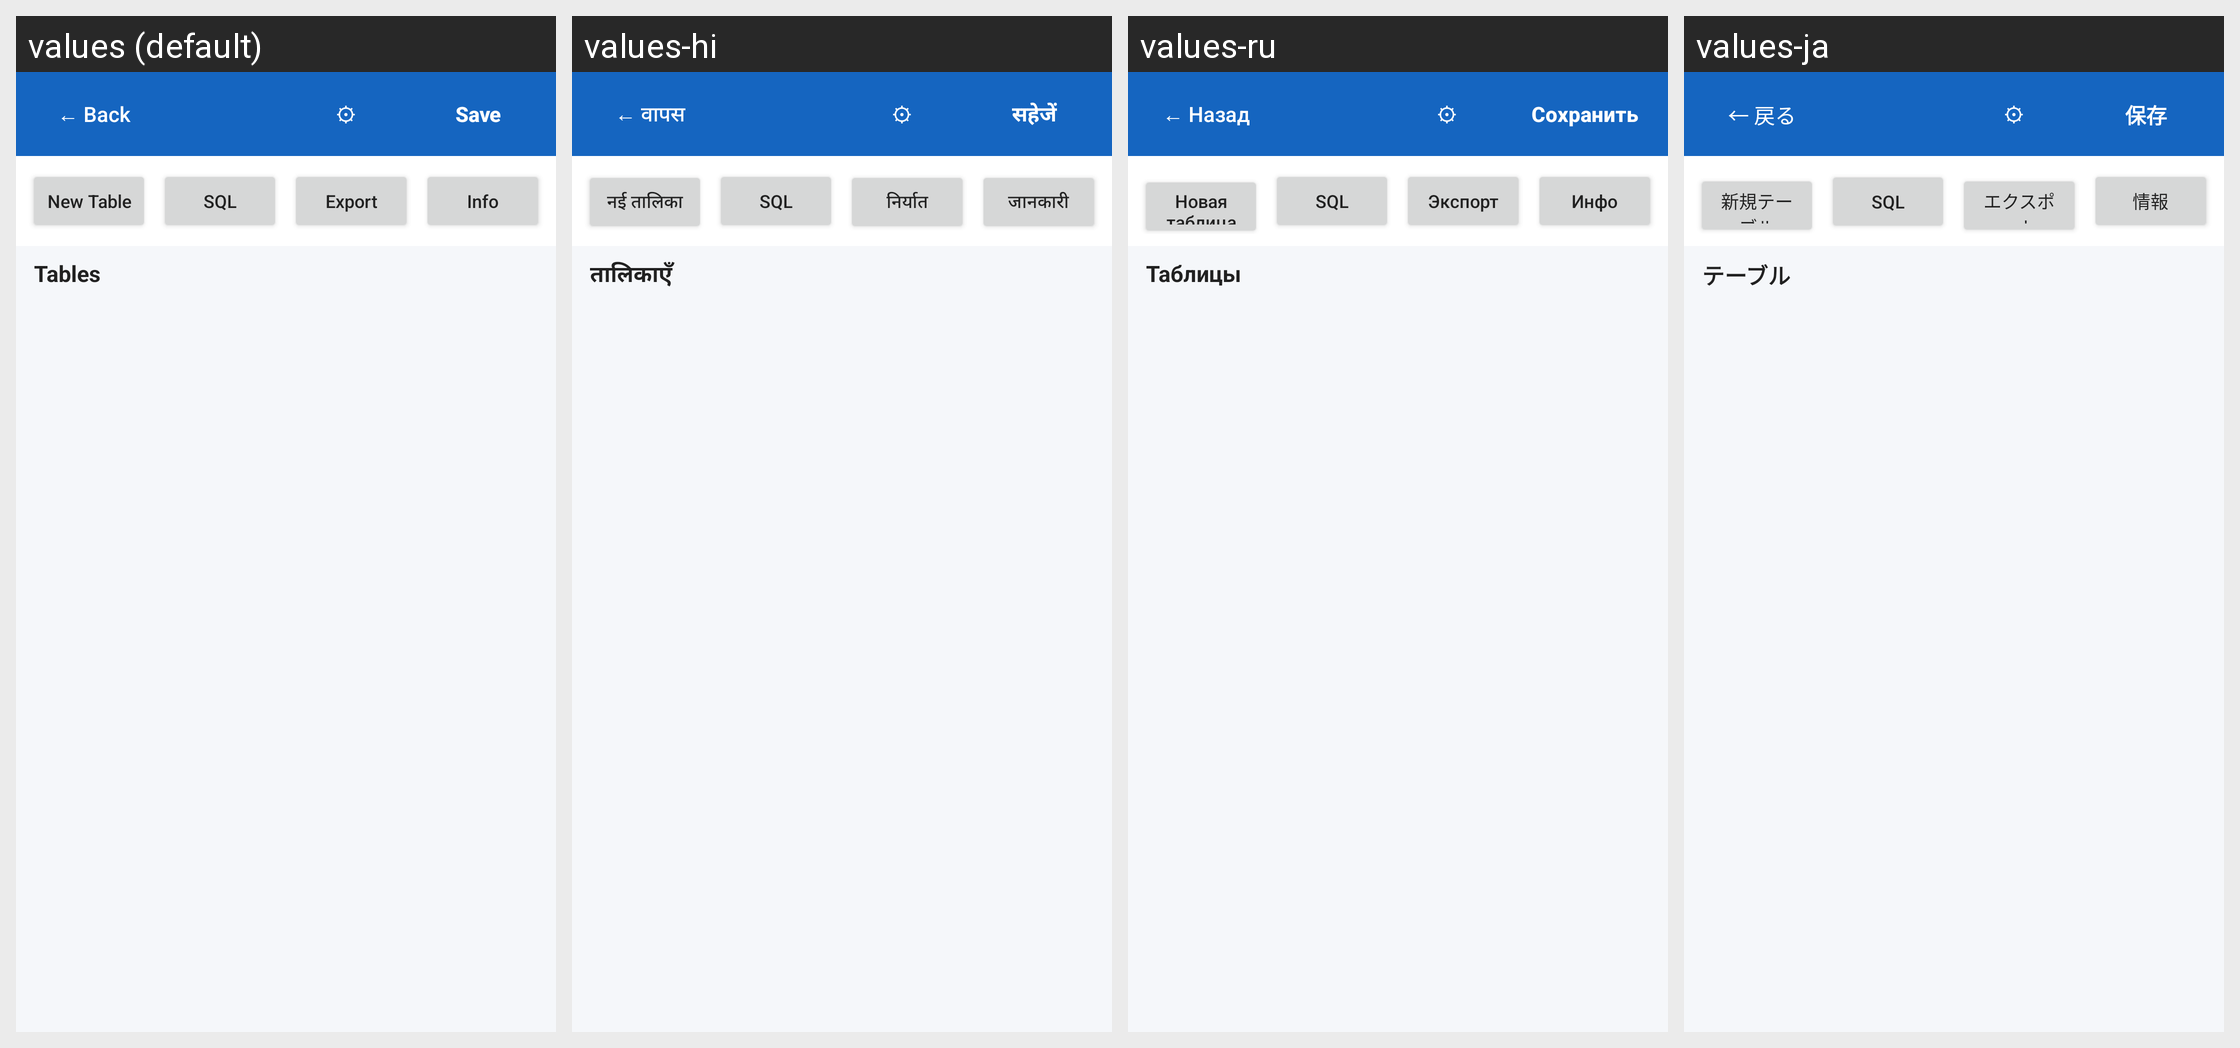

Here is an Android app screen in its default locale and in the app's own translations. Write out the translated-string differences for the strings that appear on this screen.
Android screen res/layout/activity_database.xml rendered under 4 locales, left to right: values (default), values-hi, values-ru, values-ja. Device: Nexus 5 (rendered at 1080×1920; each locale shown at half size, 540×960, under a caption strip naming it); theme AppTheme.
Other locales in the repository, not shown: values-de, values-es, values-fr, values-pt, values-zh.
Strings drawn on this screen, with the default value and each locale's value (text and hints the layout hard-codes, and strings that could not be matched under every locale, appear in the picture but are not listed):

back
  values: ← Back
  values-hi: ← वापस
  values-ru: ← Назад
  values-ja: ← 戻る

save
  values: Save
  values-hi: सहेजें
  values-ru: Сохранить
  values-ja: 保存

new_table
  values: New Table
  values-hi: नई तालिका
  values-ru: Новая таблица
  values-ja: 新規テーブル

sql
  values: SQL
  values-hi: SQL
  values-ru: SQL
  values-ja: SQL

export
  values: Export
  values-hi: निर्यात
  values-ru: Экспорт
  values-ja: エクスポート

info
  values: Info
  values-hi: जानकारी
  values-ru: Инфо
  values-ja: 情報

tables
  values: Tables
  values-hi: तालिकाएँ
  values-ru: Таблицы
  values-ja: テーブル
